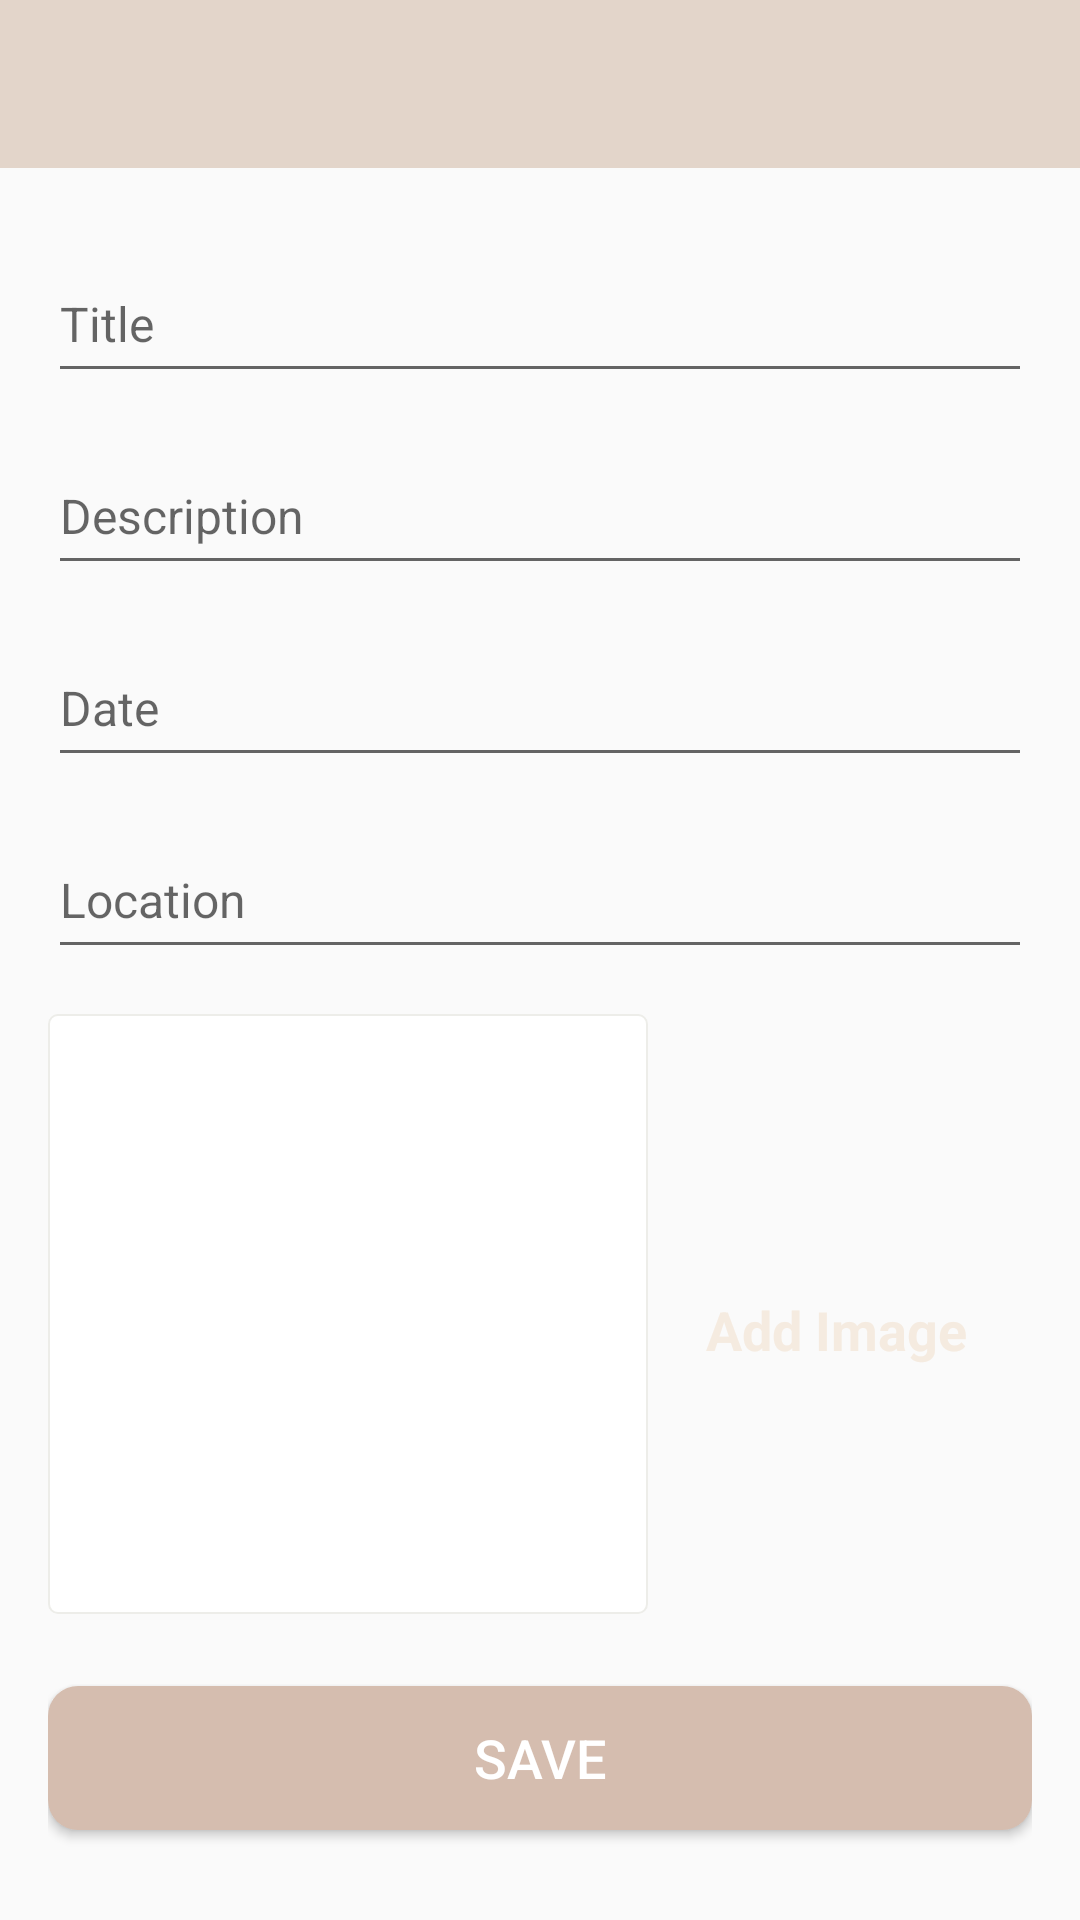

This screen was rendered from an Android layout file. Write that file and the resources it references.
<!-- AndroidManifest.xml: activity theme CustomNoActionBarTheme -->
<!-- res/layout/activity_add_happy_place.xml -->
<androidx.constraintlayout.widget.ConstraintLayout
    xmlns:android="http://schemas.android.com/apk/res/android"
    xmlns:app="http://schemas.android.com/apk/res-auto"
    xmlns:tools="http://schemas.android.com/tools"
    android:layout_width="match_parent"
    android:layout_height="match_parent"
    tools:context=".activities.AddHappyPlaceActivity">

    <androidx.appcompat.widget.Toolbar
        android:id="@+id/toolbarAddPlace"
        android:layout_width="match_parent"
        android:layout_height="?attr/actionBarSize"
        android:background="@color/colorPrimary"
        app:layout_constraintEnd_toEndOf="parent"
        app:layout_constraintStart_toStartOf="parent"
        app:layout_constraintTop_toTopOf="parent"
        android:theme="@style/CustomToolbarStyle"/>

    <ScrollView
        android:id="@+id/svMain"
        android:layout_width="match_parent"
        android:layout_height="0dp"
        android:fillViewport="true"
        app:layout_constraintBottom_toBottomOf="parent"
        app:layout_constraintEnd_toEndOf="parent"
        app:layout_constraintStart_toStartOf="parent"
        app:layout_constraintTop_toBottomOf="@id/toolbarAddPlace">

        <androidx.constraintlayout.widget.ConstraintLayout
            android:layout_width="match_parent"
            android:layout_height="wrap_content"
            android:padding="@dimen/main_content_padding">

            <com.google.android.material.textfield.TextInputLayout
                android:id="@+id/tilTitle"
                android:layout_width="match_parent"
                android:layout_height="wrap_content"
                app:layout_constraintEnd_toEndOf="parent"
                app:layout_constraintStart_toStartOf="parent"
                app:layout_constraintTop_toTopOf="parent">

                <androidx.appcompat.widget.AppCompatEditText
                    android:id="@+id/etTitle"
                    android:layout_width="match_parent"
                    android:layout_height="@dimen/edit_text_height"
                    android:hint="@string/edit_text_hint_title"
                    android:inputType="textCapWords"
                    android:textColor="@color/colorPrimaryDark"
                    android:textColorHint="@color/colorPrimary"
                    android:textSize="@dimen/edit_text_text_size"/>

            </com.google.android.material.textfield.TextInputLayout>

            <com.google.android.material.textfield.TextInputLayout
                android:id="@+id/tilDescription"
                android:layout_width="match_parent"
                android:layout_height="wrap_content"
                android:layout_marginTop="@dimen/add_screen_til_marginTop"
                app:layout_constraintEnd_toEndOf="parent"
                app:layout_constraintStart_toStartOf="parent"
                app:layout_constraintTop_toBottomOf="@+id/tilTitle">

                <com.google.android.material.textfield.TextInputEditText
                    android:id="@+id/etDescription"
                    android:layout_width="match_parent"
                    android:layout_height="@dimen/edit_text_height"
                    android:hint="@string/edit_text_hint_description"
                    android:inputType="textCapSentences"
                    android:textColor="@color/colorPrimaryDark"
                    android:textColorHint="@color/colorPrimary"
                    android:textSize="@dimen/edit_text_text_size"/>

            </com.google.android.material.textfield.TextInputLayout>

            <com.google.android.material.textfield.TextInputLayout
                android:id="@+id/tilDate"
                android:layout_width="match_parent"
                android:layout_height="wrap_content"
                android:layout_marginTop="@dimen/add_screen_til_marginTop"
                app:layout_constraintEnd_toEndOf="parent"
                app:layout_constraintStart_toStartOf="parent"
                app:layout_constraintTop_toBottomOf="@+id/tilDescription">

                <com.google.android.material.textfield.TextInputEditText
                    android:id="@+id/etDate"
                    android:layout_width="match_parent"
                    android:layout_height="@dimen/edit_text_height"
                    android:hint="@string/edit_text_hint_date"
                    android:focusable="false"
                    android:focusableInTouchMode="false"
                    android:inputType="text"
                    android:textColor="@color/colorPrimaryDark"
                    android:textColorHint="@color/colorPrimary"
                    android:textSize="@dimen/edit_text_text_size"/>

            </com.google.android.material.textfield.TextInputLayout>
            
            <com.google.android.material.textfield.TextInputLayout
                android:id="@+id/tilLocation"
                android:layout_width="match_parent"
                android:layout_height="wrap_content"
                android:layout_marginTop="@dimen/add_screen_til_marginTop"
                app:layout_constraintEnd_toEndOf="parent"
                app:layout_constraintStart_toStartOf="parent"
                app:layout_constraintTop_toBottomOf="@+id/tilDate">

                <com.google.android.material.textfield.TextInputEditText
                    android:id="@+id/etLocation"
                    android:layout_width="match_parent"
                    android:layout_height="@dimen/edit_text_height"
                    android:hint="@string/edit_text_hint_location"
                    android:inputType="text"
                    android:textColor="@color/colorPrimaryDark"
                    android:textColorHint="@color/colorPrimary"
                    android:textSize="@dimen/edit_text_text_size"/>

            </com.google.android.material.textfield.TextInputLayout>

            <androidx.appcompat.widget.AppCompatImageView
                android:id="@+id/ivPlaceImage"
                android:layout_width="@dimen/add_screen_place_image_size"
                android:layout_height="@dimen/add_screen_place_image_size"
                android:layout_marginTop="@dimen/add_screen_place_image_marginTop"
                android:background="@drawable/shape_image_view_border"
                android:padding="@dimen/add_screen_place_image_padding"
                android:scaleType="centerCrop"
                android:src="@drawable/add_screen_image_placeholder"
                app:layout_constraintEnd_toEndOf="parent"
                app:layout_constraintHorizontal_bias="0.0"
                app:layout_constraintStart_toStartOf="parent"
                app:layout_constraintTop_toBottomOf="@+id/tilLocation"/>

            <TextView
                android:id="@+id/tvAddImage"
                android:layout_width="wrap_content"
                android:layout_height="wrap_content"
                android:layout_marginTop="@dimen/add_screen_text_add_image_marginTop"
                android:background="?attr/selectableItemBackground"
                android:gravity="center"
                android:padding="@dimen/add_screen_text_add_image_padding"
                android:text="@string/text_add_image"
                android:textColor="@color/colorAccent"
                android:textSize="@dimen/add_screen_text_add_image_textSize"
                android:textStyle="bold"
                app:layout_constraintBottom_toTopOf="@+id/btnSave"
                app:layout_constraintEnd_toEndOf="parent"
                app:layout_constraintHorizontal_bias="0.45"
                app:layout_constraintStart_toEndOf="@+id/ivPlaceImage"
                app:layout_constraintTop_toBottomOf="@+id/tilLocation"
                app:layout_constraintVertical_bias="0.019"/>

            <Button
                android:id="@+id/btnSave"
                android:layout_width="match_parent"
                android:layout_height="wrap_content"
                android:layout_gravity="center"
                android:layout_marginTop="@dimen/add_screen_btn_save_marginTop"
                android:background="@drawable/shape_button_rounded"
                android:gravity="center"
                android:paddingTop="@dimen/add_screen_btn_save_paddingTopBottom"
                android:paddingBottom="@dimen/add_screen_btn_save_paddingTopBottom"
                android:text="@string/btn_text_save"
                android:textColor="@color/white"
                android:textSize="@dimen/btn_text_size"
                app:layout_constraintEnd_toEndOf="parent"
                app:layout_constraintStart_toStartOf="parent"
                app:layout_constraintTop_toBottomOf="@+id/ivPlaceImage"/>

        </androidx.constraintlayout.widget.ConstraintLayout>

    </ScrollView>
</androidx.constraintlayout.widget.ConstraintLayout>
<!-- resources referenced by this layout -->
<resources>
  <color name="colorAccent">#f5ebe0</color>
  <color name="colorPrimary">#e3d5ca</color>
  <color name="colorPrimaryDark">#d5bdaf</color>
  <color name="white">#FFFFFFFF</color>
  <dimen name="add_screen_btn_save_marginTop">24dp</dimen>
  <dimen name="add_screen_btn_save_paddingTopBottom">8dp</dimen>
  <dimen name="add_screen_place_image_marginTop">15dp</dimen>
  <dimen name="add_screen_place_image_padding">2dp</dimen>
  <dimen name="add_screen_place_image_size">200dp</dimen>
  <dimen name="add_screen_text_add_image_marginTop">96dp</dimen>
  <dimen name="add_screen_text_add_image_padding">10dp</dimen>
  <dimen name="add_screen_text_add_image_textSize">18sp</dimen>
  <dimen name="add_screen_til_marginTop">5dp</dimen>
  <dimen name="btn_text_size">18sp</dimen>
  <dimen name="edit_text_height">48dp</dimen>
  <dimen name="edit_text_text_size">16sp</dimen>
  <dimen name="main_content_padding">16dp</dimen>
  <!-- drawable shape_button_rounded (drawable) -->
  <?xml version="1.0" encoding="utf-8"?>
  <shape xmlns:android="http://schemas.android.com/apk/res/android"
      android:shape="rectangle">
      <solid android:color="@color/colorPrimaryDark" />
      <corners android:radius="@dimen/button_radius" />
  </shape>
  <!-- drawable shape_image_view_border (drawable) -->
  <?xml version="1.0" encoding="utf-8"?>
  <shape xmlns:android="http://schemas.android.com/apk/res/android"
      android:shape="rectangle">
      <stroke
          android:width="@dimen/image_border_stroke_size"
          android:color="@color/grey"/>
  
      <solid android:color="@color/white" />
      <corners android:radius="@dimen/add_place_image_shape_radius"/>
  </shape>
  <string name="btn_text_save">Save</string>
  <string name="edit_text_hint_date">Date</string>
  <string name="edit_text_hint_description">Description</string>
  <string name="edit_text_hint_location">Location</string>
  <string name="edit_text_hint_title">Title</string>
  <string name="text_add_image">Add Image</string>
  <style name="CustomToolbarStyle">
          <item name="android:textColorPrimary">#FFFFFF</item>
          <item name="android:colorControlNormal">#FFFFFF</item>
      </style>
  <style name="CustomNoActionBarTheme" parent="Theme.AppCompat.Light.NoActionBar">
          <item name="android:statusBarColor">@color/colorPrimaryDark</item>
      </style>
  <dimen name="button_radius">10dp</dimen>
  <dimen name="image_border_stroke_size">0.5dp</dimen>
  <color name="grey">#edede9</color>
  <dimen name="add_place_image_shape_radius">3dp</dimen>
</resources>
